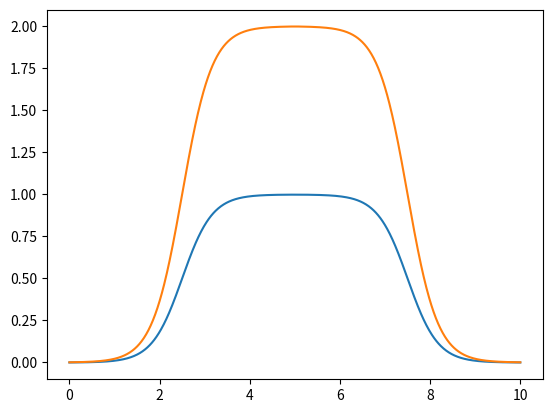

This figure's Python source:
import numpy as np
import matplotlib.pyplot as plt

w = 1.5
L = 10
x = np.linspace(0,L,1000)

def f(x):
    return 0.5*(np.tanh(w*(x-L/4) )*np.tanh( w*(3*L/4 - x)) - np.tanh(-w*L/4)*np.tanh(3*L/4))
def g(x):
    return np.tanh(w*(L/4- abs(x-L/2) )) + np.tanh(w*3*L/4)

plt.plot(x,f(x))
plt.plot(x,g(x))
plt.show()

